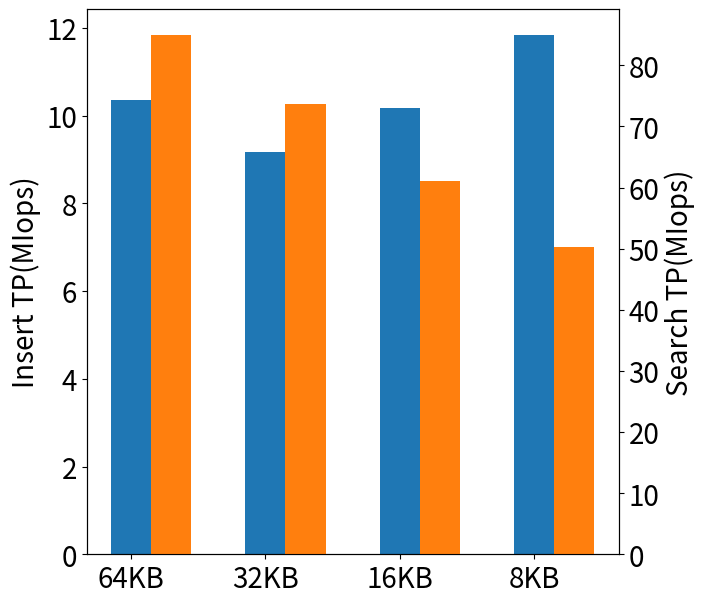

Write the Python code that produced this figure.
import numpy as np
import matplotlib.pyplot as plt
import matplotlib as mpl

# 设置全局字体大小
mpl.rcParams['font.size'] = 20
# 输入数据
data = {
    '64KB': (10356.72, 84944.79),
    '32KB': (9174.48, 73681.18),
    '16KB': (10167.81, 61069.76),
    '8KB': (11834.04, 50317.33)
}

# 分离数据
segments = list(data.keys())
insert_data = [data[key][0]/1000 for key in segments]
search_data = [data[key][1]/1000 for key in segments]
x_ticks = np.arange(len(segments))

# 设置柱状图的宽度
bar_width = 0.3

# 创建图形
fig, ax = plt.subplots(figsize=(7, 5.8))

# 绘制Insert柱状图
ax.bar(x_ticks, insert_data, bar_width, color='tab:blue', label='Insert')

# 设置x轴刻度和标签
ax.set_xticks(x_ticks)
ax.set_xticklabels(segments)

# 创建副坐标轴
ax2 = ax.twinx()

# 绘制Search柱状图
ax2.bar(x_ticks + bar_width, search_data, bar_width, color='tab:orange', label='Search')

# 设置y轴标签
ax.set_ylabel('Insert TP(MIops)')
ax2.set_ylabel('Search TP(MIops)')

# 添加图例
lines, labels = ax.get_legend_handles_labels()
lines2, labels2 = ax2.get_legend_handles_labels()
# ax.legend(lines + lines2, labels + labels2, loc='upper center', bbox_to_anchor=(0.5, 1.15), ncol=2,fontsize=20, framealpha=0, handlelength=2)
plt.subplots_adjust(wspace=0.3, top=1,bottom=.06,left=.12,right=.88)

# 设置图形标题
# plt.title('Insert and Search Performance')

# 调整图形布局
# plt.tight_layout()
plt.savefig(f'MainSegment-Size.pdf', format='pdf', dpi=300)

# 展示图形
plt.show()